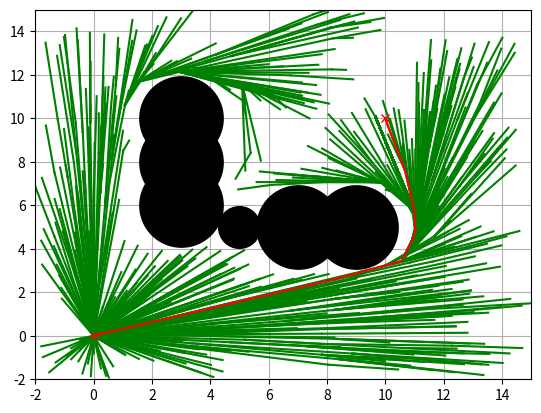

Write Python code to recreate this figure.
## Path Planning Code that use RRT*
import random
import math
import copy
import numpy as np
import matplotlib.pyplot as plt

class Node:
    def __init__(self,x,y):
        self.x = x
        self.y = y
        self.path_x = []
        self.path_y = []
        self.cost = 0.0
        self.parent = None


class RRTStar:

    def __init__(self,start,goal,obstacleList,randArea,expanDis=0.5,goalSampleRate=20,maxIter=1000):
        self.start = Node(start[0],start[1])
        self.end = Node(goal[0],goal[1])
        self.minrand = randArea[0]
        self.maxrand = randArea[1]
        self.expandDis = expanDis
        self.goalSampleRate = goalSampleRate
        self.maxIter = maxIter
        self.nodeList = []
        self.obstacleList = obstacleList

    def Planning(self,animation=True):
        animation = False

        self.nodeList.append(self.start)
        for i in range(self.maxIter):
            rnd = self.sample()
            minind = self.NearestIndex(rnd)
            newNode = self.steer(rnd,minind)
            if self.CollisionCheck(newNode):
                nearinds = self.find_near_nodes(newNode)
                newNode = self.choose_parent(newNode,nearinds)
                self.nodeList.append(newNode)
                self.rewire(newNode,nearinds)

            if animation:
                self.DrawGraph(rnd)
        # generate path
        lastIndex = self.get_best_last_index()
        path = self.gen_final_path(lastIndex)
        return path


    def sample(self):
        if random.randint(0,100) > self.goalSampleRate:
            rnd = [random.uniform(self.minrand,self.maxrand),random.uniform(self.minrand,self.maxrand)]
        else:
            rnd = [self.end.x,self.end.y]
        return rnd

    def NearestIndex(self,rnd):
        # user can difine cost-function here
        # the cost function used here is 2-norm
        Jlist = [(node.x - rnd[0])**2 + (node.y - rnd[1])**2 for node in self.nodeList]
        minind = Jlist.index(min(Jlist))
        return minind

    def steer(self,rnd,minind):
        nearestNode = self.nodeList[minind]
        theta = math.atan2(rnd[1] - nearestNode.y,rnd[0] - nearestNode.x)
        newNode = copy.deepcopy(nearestNode)
        newNode.x += self.expandDis * math.cos(theta)
        newNode.y += self.expandDis * math.sin(theta)

        newNode.cost += self.expandDis
        newNode.parent = minind
        return newNode

    def CollisionCheck(self,node):
        # check the point if in the obstacle
        for (ox,oy,size) in self.obstacleList:
            dx = ox - node.x
            dy = oy - node.y
            d = dx*dx + dy*dy
            if d <= size **2:
                return False
        return True

    def CollisionCheck_extend(self,nearNode,theta,d):
        # check the line if in the obstacle
        tmpNode = copy.deepcopy(nearNode)

        for i in range(int(d/self.expandDis)):
            tmpNode.x += self.expandDis * math.cos(theta)
            tmpNode.y += self.expandDis * math.sin(theta)
            if not self.CollisionCheck(tmpNode):
                return False

        return True



    def find_near_nodes(self,newNode):
        nnode = len(self.nodeList)
        # r = self.expanDis * 5.0
        r = 50.0 * math.sqrt((math.log(nnode)/nnode))
        Jlist = [(node.x - newNode.x)**2 + (node.y - newNode.y)**2 for node in self.nodeList]
        nearinds = [Jlist.index(i) for i in Jlist if i <= r**2]
        return nearinds



    def choose_parent(self,newNode,nearinds):
        if len(nearinds) == 0:
            return newNode

        Jlist = []
        for i in nearinds:
            dx = newNode.x - self.nodeList[i].x
            dy = newNode.y - self.nodeList[i].y
            d = math.sqrt(dx ** 2 + dy ** 2)
            theta = math.atan2(dy,dx)
            if self.CollisionCheck_extend(self.nodeList[i],theta,d):
                Jlist.append(self.nodeList[i].cost+d)
            else:
                Jlist.append(float("inf"))

        mincost = min(Jlist)
        minind = nearinds[Jlist.index(mincost)]

        if mincost == float("inf"):
            print("mincost is inf")
            return newNode

        newNode.cost = mincost
        newNode.parent = minind

        return newNode

    def rewire(self,newNode,nearinds):
        nnode = len(self.nodeList)
        for i in nearinds:
            nearNode = self.nodeList[i]
            dx = newNode.x - nearNode.x
            dy = newNode.y - nearNode.y
            d = math.sqrt(dx ** 2 + dy ** 2)

            scost = newNode.cost + d

            if nearNode.cost > scost:
                theta = math.atan2(dy,dx)
                if self.CollisionCheck_extend(nearNode,theta,d):
                    nearNode.parent = nnode-1
                    nearNode.cost = scost

    def get_best_last_index(self):
        disglist = [self.calc_dist_to_goal(node.x,node.y) for node in self.nodeList]
        goalinds = [disglist.index(i) for i in disglist if i <= self.expandDis]

        mincost = min([self.nodeList[i].cost for i in goalinds])
        for i in goalinds:
            if self.nodeList[i].cost == mincost:
                return i
        return None

    def calc_dist_to_goal(self,x,y):
        return np.linalg.norm([x -self.end.x,y-self.end.y])

    def gen_final_path(self,goalind):
        path = [[self.end.x,self.end.y]]
        while self.nodeList[goalind].parent is not None:
            node = self.nodeList[goalind]
            path.append([node.x ,node.y])
            goalind = node.parent
        path.append([self.start.x,self.start.y])
        return path

    def DrawGraph(self, rnd=None):
        u"""
        Draw Graph
        """
        import matplotlib.pyplot as plt
        plt.clf()
        if rnd is not None:
            plt.plot(rnd[0], rnd[1], "^k")
        for node in self.nodeList:
            if node.parent is not None:
                plt.plot([node.x, self.nodeList[node.parent].x], [
                    node.y, self.nodeList[node.parent].y], "-g")

        for (ox, oy, size) in self.obstacleList:
            plt.plot(ox, oy, "ok", ms=30 * size)

        plt.plot(self.start.x, self.start.y, "xr")
        plt.plot(self.end.x, self.end.y, "xr")
        plt.axis([-2, 15, -2, 15])
        plt.grid(True)
        plt.pause(0.01)

if __name__ == '__main__':
    print("Start rrt start planning")

    # ====Search Path with RRT====
    obstacleList = [
        (5, 5, 1),
        (3, 6, 2),
        (3, 8, 2),
        (3, 10, 2),
        (7, 5, 2),
        (9, 5, 2)
    ]  # [x,y,size(radius)]

    # Set Initial parameters
    rrt = RRTStar(start=[0, 0], goal=[10, 10],
              randArea=[-2, 15], obstacleList=obstacleList)
    path = rrt.Planning(animation=True)

    # Draw final path
    rrt.DrawGraph()
    plt.plot([x for (x, y) in path], [y for (x, y) in path], '-r')
    plt.grid(True)
    plt.pause(0.01)  # Need for Mac
    plt.show()






















